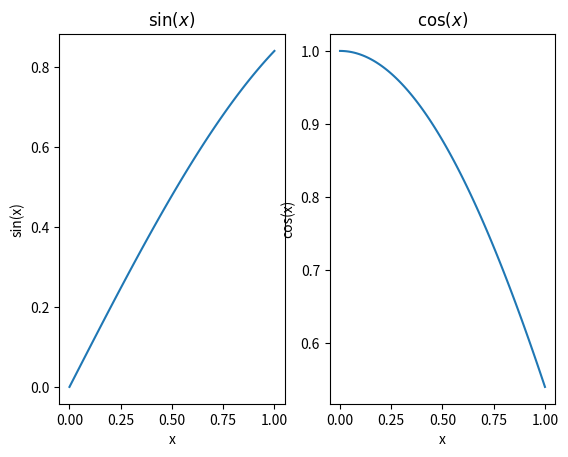

The script that saved this image:
import matplotlib.pyplot as plt
import numpy as np

x = np.linspace(start=0,stop=1,num=100)

def sin(x):
    return np.sin(x)

def cos(x):
    return np.cos(x)

f, axarr = plt.subplots(1, 2)

axarr[0].plot(x, sin(x))
axarr[0].set_xlabel('x')
axarr[0].set_ylabel('sin(x)')
axarr[0].set_title(r'$\sin(x)$')

axarr[1].plot(x, cos(x))
axarr[1].set_xlabel('x')
axarr[1].set_ylabel('cos(x)')
axarr[1].set_title(r'$\cos(x)$')

f.savefig('session8.pdf', facecolor='green')